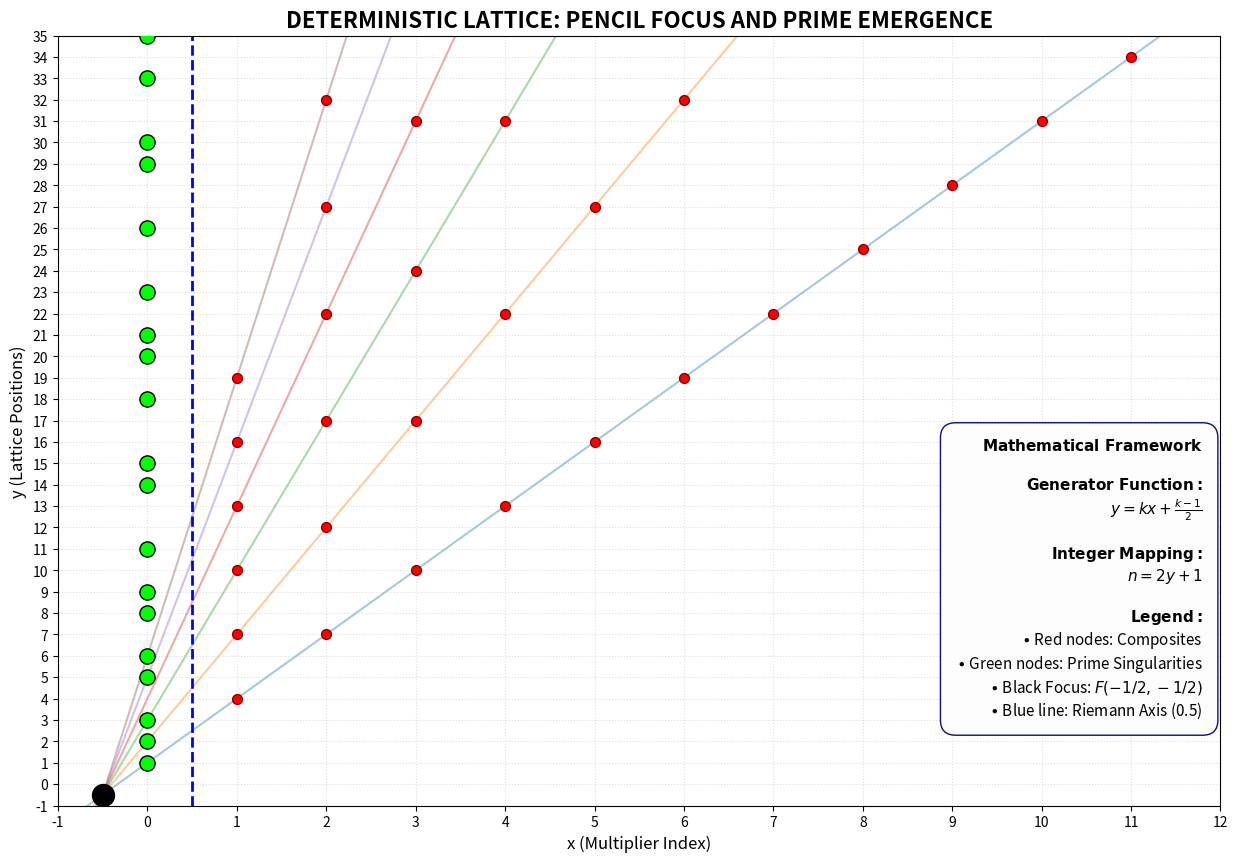

This figure's Python source:
import matplotlib.pyplot as plt
import numpy as np

def generate_lattice_final_v2():
    limit_x = 12
    limit_y = 35 
    fig, ax = plt.subplots(figsize=(15, 10), facecolor='white')
    
    focus_x, focus_y = -0.5, -0.5
    
    # Primi 6 generatori (k = 3, 5, 7, 9, 11, 13)
    k_values = [3, 5, 7, 9, 11, 13]
    x_range = np.linspace(-1, limit_x, 300)
    
    all_composites_y = set()
    
    # Disegno del fascio e intersezioni esatte
    for k in k_values:
        y_line = k * x_range + (k - 1) / 2
        ax.plot(x_range, y_line, alpha=0.4, linewidth=1.5, zorder=1)
        
        for x in range(1, limit_x + 1):
            y = k * x + (k - 1) // 2
            if y <= limit_y:
                all_composites_y.add(y)
                ax.scatter(x, y, color='red', s=50, edgecolors='darkred', zorder=4)

    # Lacune (Numeri Primi)
    lattice_y = np.arange(1, limit_y + 1)
    primes_y = [p for p in lattice_y if p not in all_composites_y]
    
    for p in primes_y:
        ax.scatter(0, p, color='lime', s=120, edgecolors='black', zorder=5)

    # Riferimenti strutturali
    ax.axvline(x=0.5, color='blue', linestyle='--', linewidth=2)
    ax.scatter(focus_x, focus_y, color='black', s=250, zorder=10)

    # --- UNIFICAZIONE BOX DESTRA (Legenda + Formule) ---
    # Posizionata leggermente più in alto (va=bottom con y=2 o 3)
    info_text = (
        r"$\mathbf{Mathematical\ Framework}$" + "\n\n" +
        r"$\mathbf{Generator\ Function:}$" + "\n" +
        r"$y = kx + \frac{k-1}{2}$" + "\n\n" +
        r"$\mathbf{Integer\ Mapping:}$" + "\n" +
        r"$n = 2y + 1$" + "\n\n" +
        r"$\mathbf{Legend:}$" + "\n" +
        r"$\bullet$ Red nodes: Composites" + "\n" +
        r"$\bullet$ Green nodes: Prime Singularities" + "\n" +
        r"$\bullet$ Black Focus: $F(-1/2, -1/2)$" + "\n" +
        r"$\bullet$ Blue line: Riemann Axis (0.5)"
    )
    
    ax.text(limit_x - 0.2, 3, info_text, fontsize=11, color='black',
            bbox=dict(facecolor='#fdfdfd', alpha=0.95, edgecolor='navy', boxstyle='round,pad=1'),
            ha='right', va='bottom', zorder=10)

    # Titoli e Assi
    ax.set_title("DETERMINISTIC LATTICE: PENCIL FOCUS AND PRIME EMERGENCE", fontsize=16, fontweight='bold')
    ax.set_xlabel("x (Multiplier Index)", fontsize=12)
    ax.set_ylabel("y (Lattice Positions)", fontsize=12)
    
    # Griglia sui valori interi
    ax.set_xticks(np.arange(-1, limit_x + 1, 1))
    ax.set_yticks(np.arange(-1, limit_y + 1, 1))
    ax.grid(True, linestyle=':', alpha=0.4)
    
    ax.set_xlim(-1, limit_x)
    ax.set_ylim(-1, limit_y)

    plt.show()

generate_lattice_final_v2()
